Run: headless pygame with SDL's dummy video driver; simulated clock (each Clock.tick advances the game by its frame time, no real sleeping); random seed 0; keys injected as events and as key.get_pressed() state; no mouse input.
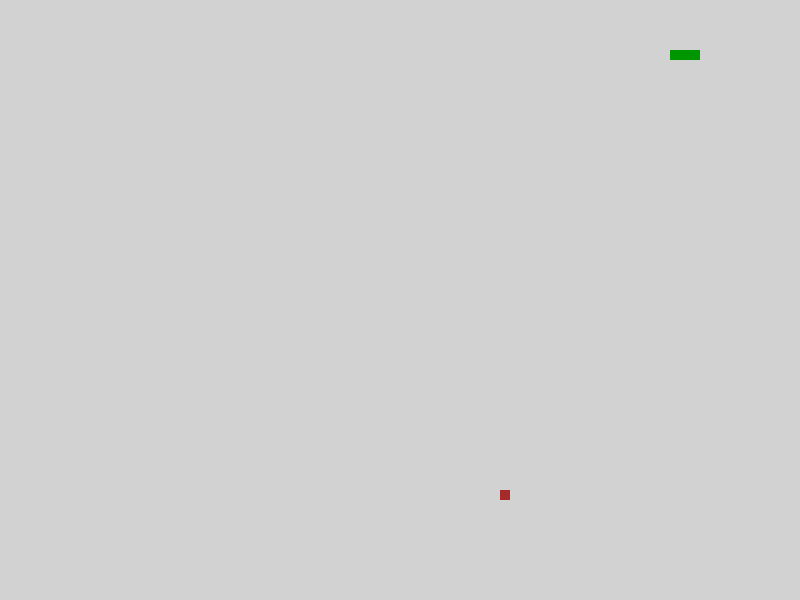
Frame 1 of 2 · flips 1–60 · no input
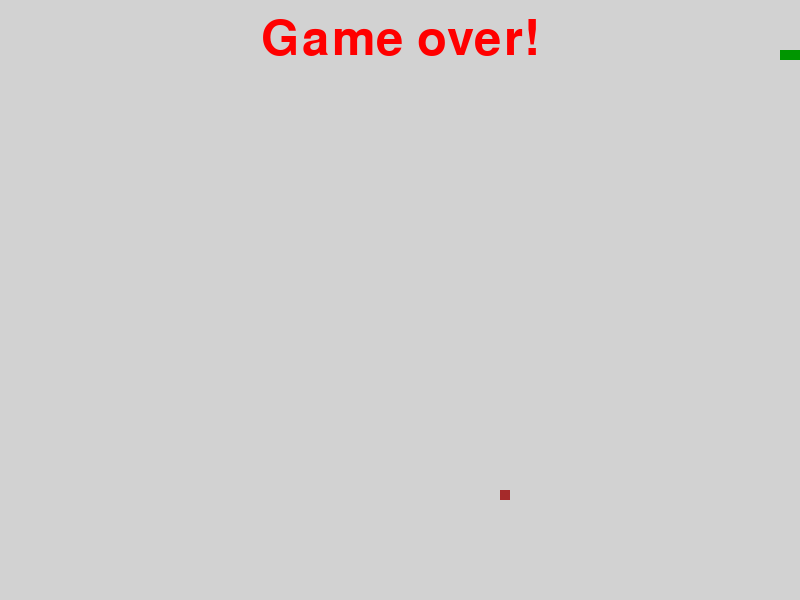
Frame 2 of 2 · flips 61–180 · tapped SPACE, RETURN · held RIGHT (→), D (game ended)

The pygame program that drew these frames:

# Snake Game!

import pygame, sys, random, time

def gameOver():
    my_font = pygame.font.SysFont('monaco', 72)
    game_over_surface = my_font.render('Game over!', True, red)
    game_over_rectangle = game_over_surface.get_rect()
    game_over_rectangle.midtop = (400, 15)  #(x, y)
    play_surface.blit(game_over_surface, game_over_rectangle)
    pygame.display.flip()
    time.sleep(5)
    pygame.quit()   # pygame exit
    sys.exit()  #console exit

def getSnakeFoodRandomPosition():
    # 10 multiplier equals to one snake step; important to catch food
    return [random.randrange(1, 80) * 10, random.randrange(1, 60) * 10]

# check for initializing errors
check_errors = pygame.init()
if check_errors[1] > 0:
    print ("Had {0} initializing errors...".format(check_errors[0]))
    sys.exit(-1)
else:
    print("PyGame successfully initialized!")

# Colors
red = pygame.Color(255, 0, 0)   # RGB colors; Gameover
green = pygame.Color(0, 150, 0) # snake
black = pygame.Color(0, 0, 0)   # score
# white = pygame.Color(255, 255, 255) # background
brown = pygame.Color(165, 42, 42)   # snake food
grey = pygame.Color(210, 210, 210)  # background

# Play surface
resolution = (800, 600) # (x, y)
play_surface = pygame.display.set_mode(resolution)
pygame.display.set_caption('Snake game!')
pygame.display.flip()

# FPS (frames-per-second) controller
fps_controller = pygame.time.Clock()

snake_pos = [100, 50]   # x and y of snake head = first block
snake_body = [[100, 50], [90, 50], [80, 50]]    # snake body at the beginning

food_pos = getSnakeFoodRandomPosition()
food_spawn = True

direction = 'RIGHT'
change_to = direction

# Main logic of the game
while True:
    for event in pygame.event.get():
        if event.type == pygame.QUIT:
            pygame.quit()
            sys.exit()
        elif event.type == pygame.KEYDOWN:
            if event.key == pygame.K_RIGHT or event.key == ord('d'):
                change_to = 'RIGHT'
            if event.key == pygame.K_LEFT or event.key == ord('a'):
                change_to = 'LEFT'
            if event.key == pygame.K_UP or event.key == ord('w'):
                change_to = 'UP'
            if event.key == pygame.K_DOWN or event.key == ord('s'):
                change_to = 'DOWN'
            if event.key == pygame.K_ESCAPE:
                pygame.event.post(pygame.event.Event(QUIT))

    # validation of direction
    if change_to == 'RIGHT' and not direction == 'LEFT':
        direction = 'RIGHT'
    if change_to == 'LEFT' and not direction == 'RIGHT':
        direction = 'LEFT'
    if change_to == 'UP' and not direction == 'DOWN':
        direction = 'UP'
    if change_to == 'DOWN' and not direction == 'UP':
        direction = 'DOWN'

    if direction == 'RIGHT':
        # [x, y]
        snake_pos[0] += 10
    if direction == 'LEFT':
        snake_pos[0] -= 10
    if direction == 'UP':
        snake_pos[1] -= 10
    if direction == 'DOWN':
        snake_pos[1] += 10

    # Snake body mechanism
    snake_body.insert(0, list(snake_pos))
    if snake_pos[0] == food_pos[0] and snake_pos[1] == food_pos[1]:
        food_spawn = False
    else:
        snake_body.pop()

    if not food_spawn:
        food_pos = getSnakeFoodRandomPosition()
        food_spawn = True

    play_surface.fill(grey)    # draws clean surface

    for pos in snake_body:
        pygame.draw.rect(play_surface, green, pygame.Rect(pos[0], pos[1], 10, 10))

    pygame.draw.rect(play_surface, brown, pygame.Rect(food_pos[0], food_pos[1], 10, 10))

    if snake_pos[0] > (resolution[0] - 10) or snake_pos[0] < 0 or \
        snake_pos[1] > (resolution[1] - 10) or snake_pos[1] < 0:
        gameOver()

    for body_block in snake_body[1:]:
        if snake_pos[0] == body_block[0] and snake_pos[1] == body_block[1]:
            gameOver()

    pygame.display.flip()
    fps_controller.tick(22) # 25 frames per second
